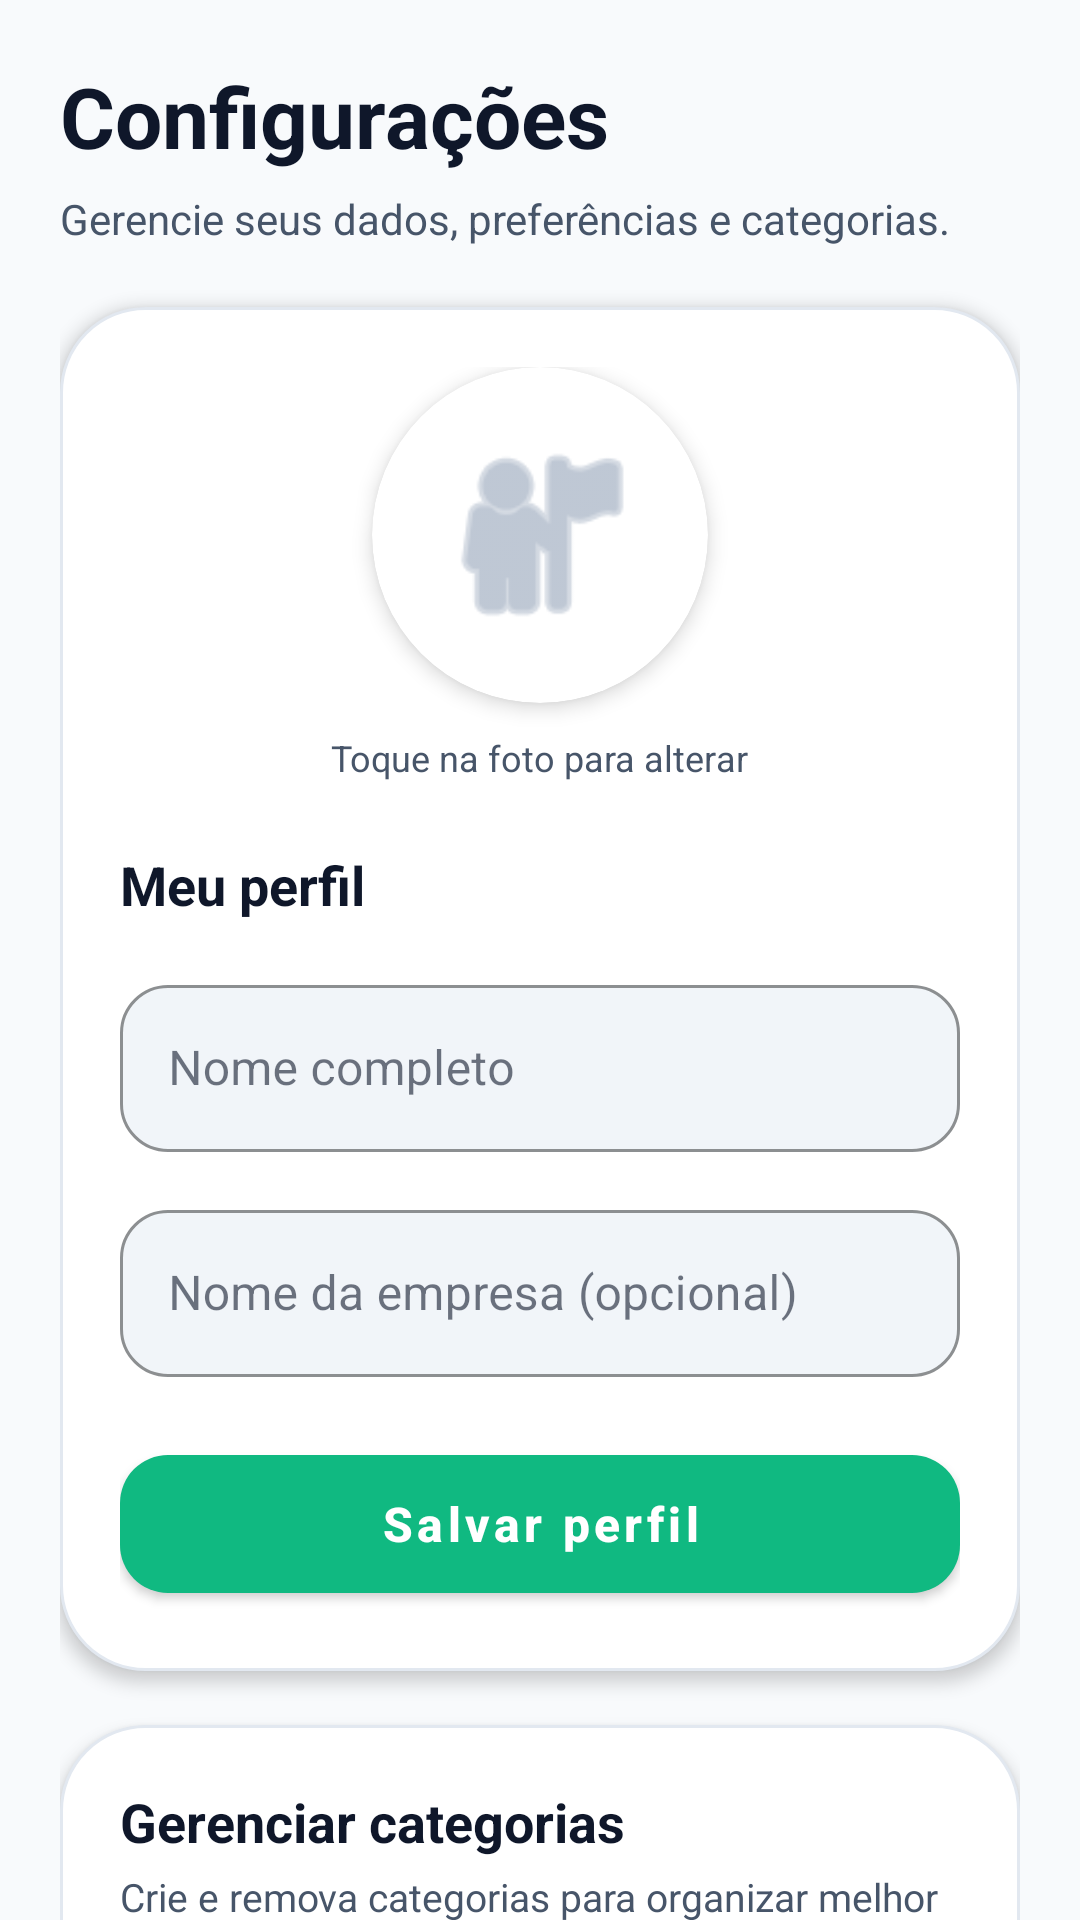

The Android layout XML behind this screen, and the referenced resources:
<!-- AndroidManifest.xml: application theme Theme.NextStep -->
<!-- res/layout/activity_settings.xml -->
<?xml version="1.0" encoding="utf-8"?>
<androidx.core.widget.NestedScrollView xmlns:android="http://schemas.android.com/apk/res/android"
    xmlns:app="http://schemas.android.com/apk/res-auto"
    android:layout_width="match_parent"
    android:layout_height="match_parent"
    android:background="@color/ns_background"
    android:fillViewport="true">

    <LinearLayout
        android:layout_width="match_parent"
        android:layout_height="wrap_content"
        android:orientation="vertical"
        android:padding="20dp">

        <TextView
            android:layout_width="wrap_content"
            android:layout_height="wrap_content"
            android:text="@string/settings_title"
            android:textColor="@color/ns_text_primary"
            android:textSize="28sp"
            android:textStyle="bold" />

        <TextView
            android:layout_width="wrap_content"
            android:layout_height="wrap_content"
            android:layout_marginTop="6dp"
            android:text="@string/settings_subtitle"
            android:textColor="@color/ns_text_secondary"
            android:textSize="14sp" />

        <LinearLayout
            android:layout_width="match_parent"
            android:layout_height="wrap_content"
            android:layout_marginTop="20dp"
            android:background="@drawable/bg_form_card"
            android:elevation="3dp"
            android:orientation="vertical">

            <LinearLayout
                android:layout_width="match_parent"
                android:layout_height="wrap_content"
                android:gravity="center_horizontal"
                android:orientation="vertical">

                <androidx.cardview.widget.CardView
                    android:layout_width="112dp"
                    android:layout_height="112dp"
                    app:cardCornerRadius="56dp"
                    app:cardElevation="4dp">

                    
                    <ImageView
                        android:id="@+id/ivAvatar"
                        android:layout_width="match_parent"
                        android:layout_height="match_parent"
                        android:contentDescription="@string/settings_profile_photo_description"
                        android:scaleType="centerCrop"
                        android:src="@android:drawable/ic_menu_myplaces"
                        android:padding="20dp"
                        android:tint="@color/ns_text_hint" />
                </androidx.cardview.widget.CardView>

                <TextView
                    android:layout_width="wrap_content"
                    android:layout_height="wrap_content"
                    android:layout_marginTop="10dp"
                    android:text="@string/settings_change_photo"
                    android:textColor="@color/ns_text_secondary"
                    android:textSize="12sp" />
            </LinearLayout>

            <TextView
                android:layout_width="wrap_content"
                android:layout_height="wrap_content"
                android:layout_marginTop="22dp"
                android:text="@string/settings_profile_title"
                android:textColor="@color/ns_text_primary"
                android:textSize="18sp"
                android:textStyle="bold" />

            <com.google.android.material.textfield.TextInputLayout
                android:id="@+id/tilProfileName"
                style="@style/Widget.MaterialComponents.TextInputLayout.OutlinedBox"
                android:layout_width="match_parent"
                android:layout_height="wrap_content"
                android:layout_marginTop="16dp"
                android:hint="@string/settings_profile_name_hint"
                app:boxBackgroundColor="@color/ns_surface_soft"
                app:boxCornerRadiusBottomEnd="16dp"
                app:boxCornerRadiusBottomStart="16dp"
                app:boxCornerRadiusTopEnd="16dp"
                app:boxCornerRadiusTopStart="16dp"
                app:boxStrokeColor="@color/ns_primary"
                app:boxStrokeWidthFocused="2dp">

                <com.google.android.material.textfield.TextInputEditText
                    android:id="@+id/etProfileName"
                    android:layout_width="match_parent"
                    android:layout_height="wrap_content"
                    android:inputType="textPersonName"
                    android:textColor="@color/ns_text_primary"
                    android:textColorHint="@color/ns_text_hint" />
            </com.google.android.material.textfield.TextInputLayout>

            <com.google.android.material.textfield.TextInputLayout
                android:id="@+id/tilProfileCompany"
                style="@style/Widget.MaterialComponents.TextInputLayout.OutlinedBox"
                android:layout_width="match_parent"
                android:layout_height="wrap_content"
                android:layout_marginTop="14dp"
                android:hint="@string/settings_profile_company_hint"
                app:boxBackgroundColor="@color/ns_surface_soft"
                app:boxCornerRadiusBottomEnd="16dp"
                app:boxCornerRadiusBottomStart="16dp"
                app:boxCornerRadiusTopEnd="16dp"
                app:boxCornerRadiusTopStart="16dp"
                app:boxStrokeColor="@color/ns_primary"
                app:boxStrokeWidthFocused="2dp">

                <com.google.android.material.textfield.TextInputEditText
                    android:id="@+id/etProfileCompany"
                    android:layout_width="match_parent"
                    android:layout_height="wrap_content"
                    android:inputType="textCapWords"
                    android:textColor="@color/ns_text_primary"
                    android:textColorHint="@color/ns_text_hint" />
            </com.google.android.material.textfield.TextInputLayout>

            <com.google.android.material.button.MaterialButton
                android:id="@+id/btnSaveProfile"
                android:layout_width="match_parent"
                android:layout_height="58dp"
                android:layout_marginTop="20dp"
                android:text="@string/settings_save_profile"
                android:textAllCaps="false"
                android:textSize="16sp"
                android:textStyle="bold"
                app:backgroundTint="@color/ns_primary"
                app:cornerRadius="16dp" />
        </LinearLayout>

        <LinearLayout
            android:layout_width="match_parent"
            android:layout_height="wrap_content"
            android:layout_marginTop="18dp"
            android:background="@drawable/bg_form_card"
            android:elevation="3dp"
            android:orientation="vertical">

            <TextView
                android:layout_width="wrap_content"
                android:layout_height="wrap_content"
                android:text="@string/settings_categories_title"
                android:textColor="@color/ns_text_primary"
                android:textSize="18sp"
                android:textStyle="bold" />

            <TextView
                android:layout_width="wrap_content"
                android:layout_height="wrap_content"
                android:layout_marginTop="4dp"
                android:text="@string/settings_categories_subtitle"
                android:textColor="@color/ns_text_secondary"
                android:textSize="13sp" />

            <Spinner
                android:id="@+id/spinnerCatType"
                android:layout_width="match_parent"
                android:layout_height="52dp"
                android:layout_marginTop="16dp"
                android:background="@drawable/bg_filter_box"
                android:entries="@array/transaction_types"
                android:paddingStart="12dp"
                android:paddingEnd="12dp" />

            <com.google.android.material.textfield.TextInputLayout
                android:id="@+id/tilNewCatName"
                style="@style/Widget.MaterialComponents.TextInputLayout.OutlinedBox"
                android:layout_width="match_parent"
                android:layout_height="wrap_content"
                android:layout_marginTop="14dp"
                android:hint="@string/settings_new_category_hint"
                app:boxBackgroundColor="@color/ns_surface_soft"
                app:boxCornerRadiusBottomEnd="16dp"
                app:boxCornerRadiusBottomStart="16dp"
                app:boxCornerRadiusTopEnd="16dp"
                app:boxCornerRadiusTopStart="16dp"
                app:boxStrokeColor="@color/ns_primary"
                app:boxStrokeWidthFocused="2dp"
                app:helperText="@string/settings_new_category_helper"
                app:helperTextTextColor="@color/ns_text_hint">

                <com.google.android.material.textfield.TextInputEditText
                    android:id="@+id/etNewCatName"
                    android:layout_width="match_parent"
                    android:layout_height="wrap_content"
                    android:inputType="textCapWords"
                    android:textColor="@color/ns_text_primary"
                    android:textColorHint="@color/ns_text_hint" />
            </com.google.android.material.textfield.TextInputLayout>

            <com.google.android.material.button.MaterialButton
                android:id="@+id/btnAddCat"
                android:layout_width="match_parent"
                android:layout_height="54dp"
                android:layout_marginTop="14dp"
                android:text="@string/settings_add_category"
                android:textAllCaps="false"
                android:textStyle="bold"
                app:backgroundTint="@color/ns_primary"
                app:cornerRadius="16dp" />

            <TextView
                android:id="@+id/tvCategoryCount"
                android:layout_width="wrap_content"
                android:layout_height="wrap_content"
                android:layout_marginTop="16dp"
                android:text="@string/settings_category_count_default"
                android:textColor="@color/ns_text_secondary"
                android:textSize="13sp" />

            <androidx.recyclerview.widget.RecyclerView
                android:id="@+id/rvCategoriesSettings"
                android:layout_width="match_parent"
                android:layout_height="wrap_content"
                android:layout_marginTop="12dp"
                android:nestedScrollingEnabled="false" />
        </LinearLayout>

        <com.google.android.material.button.MaterialButton
            android:id="@+id/btnLogout"
            android:layout_width="match_parent"
            android:layout_height="58dp"
            android:layout_marginTop="18dp"
            android:layout_marginBottom="24dp"
            android:text="@string/settings_logout"
            android:textAllCaps="false"
            android:textSize="16sp"
            android:textStyle="bold"
            app:backgroundTint="@color/ns_error"
            app:cornerRadius="16dp" />

    </LinearLayout>
</androidx.core.widget.NestedScrollView>
<!-- resources referenced by this layout -->
<resources>
  <string-array name="transaction_types">
          <item>Receita</item>
          <item>Despesa</item>
      </string-array>
  <color name="ns_background">#F8FAFC</color>
  <color name="ns_error">#EF4444</color>
  <color name="ns_primary">#10B981</color>
  <color name="ns_surface_soft">#F1F5F9</color>
  <color name="ns_text_hint">#94A3B8</color>
  <color name="ns_text_primary">#0F172A</color>
  <color name="ns_text_secondary">#475569</color>
  <!-- drawable bg_filter_box (drawable) -->
  <?xml version="1.0" encoding="utf-8"?>
  <shape xmlns:android="http://schemas.android.com/apk/res/android">
      <solid android:color="@color/ns_surface_soft" />
      <corners android:radius="16dp" />
      <stroke
          android:width="1dp"
          android:color="@color/ns_border" />
  </shape>
  <!-- drawable bg_form_card (drawable) -->
  <?xml version="1.0" encoding="utf-8"?>
  <shape xmlns:android="http://schemas.android.com/apk/res/android">
      <solid android:color="@color/ns_surface" />
      <corners android:radius="28dp" />
      <stroke
          android:width="1dp"
          android:color="@color/ns_border" />
      <padding
          android:left="20dp"
          android:top="20dp"
          android:right="20dp"
          android:bottom="20dp" />
  </shape>
  <!-- drawable logo_nextstep: png bitmap (drawable, 977043 bytes) -->
  <string name="settings_add_category">Adicionar categoria</string>
  <string name="settings_categories_subtitle">Crie e remova categorias para organizar melhor seu fluxo de caixa.</string>
  <string name="settings_categories_title">Gerenciar categorias</string>
  <string name="settings_category_count_default">0 categorias cadastradas</string>
  <string name="settings_change_photo">Toque na foto para alterar</string>
  <string name="settings_logout">Sair da conta</string>
  <string name="settings_new_category_helper">Ex.: Transporte, Alimentação, Serviços</string>
  <string name="settings_new_category_hint">Nova categoria</string>
  <string name="settings_profile_company_hint">Nome da empresa (opcional)</string>
  <string name="settings_profile_name_hint">Nome completo</string>
  <string name="settings_profile_photo_description">Foto de perfil</string>
  <string name="settings_profile_title">Meu perfil</string>
  <string name="settings_save_profile">Salvar perfil</string>
  <string name="settings_subtitle">Gerencie seus dados, preferências e categorias.</string>
  <string name="settings_title">Configurações</string>
  <style name="Theme.NextStep" parent="Base.Theme.NextStep" />
  <color name="ns_border">#E2E8F0</color>
  <color name="ns_surface">#FFFFFFFF</color>
  <style name="Base.Theme.NextStep" parent="Theme.MaterialComponents.DayNight.NoActionBar">
          <item name="colorPrimary">@color/ns_primary</item>
          <item name="colorPrimaryVariant">@color/ns_primary_dark</item>
          <item name="colorOnPrimary">@color/white</item>
  
          <item name="colorSecondary">@color/ns_secondary</item>
          <item name="colorSecondaryVariant">@color/ns_secondary</item>
          <item name="colorOnSecondary">@color/white</item>
  
          <item name="colorSurface">@color/ns_surface</item>
          <item name="colorOnSurface">@color/ns_text_primary</item>
  
          <item name="colorError">@color/ns_error</item>
          <item name="colorOnError">@color/white</item>
  
          <item name="android:statusBarColor">@color/ns_primary_dark</item>
          <item name="android:windowBackground">@color/ns_background</item>
          <item name="colorControlHighlight">@color/ns_primary_light</item>
          
          <item name="android:autofilledHighlight">@android:color/transparent</item>
      </style>
  <color name="ns_primary_dark">#059669</color>
  <color name="white">#FFFFFFFF</color>
  <color name="ns_secondary">#6366F1</color>
  <color name="ns_primary_light">#D1FAE5</color>
</resources>
